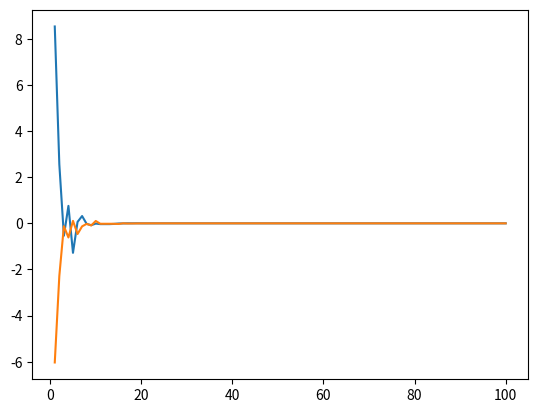

Source code (Python):
import random
import numpy as np 
import matplotlib.pyplot as plt
import math
W = 0.5
c1 = 0.8
c2 = 0.9

n_iterations = 100
target_error = 0
n_particles = 1000
dim= 5
class Particle():
    def __init__(self):
        self.position = np.zeros((dim,))
        for i in range(dim):
            self.position[i] = (-1) ** (bool(random.getrandbits(1))) * random.random()*50
        self.pbest_position = self.position
        self.pbest_value = float('inf')
        self.velocity = np.zeros((dim , ))

    def __str__(self):
        print("I am at ", self.position, " meu pbest is ", self.pbest_position)
    
    def move(self):
        self.position = self.position + self.velocity


class Space():

    def __init__(self, target, target_error, n_particles, problem):
        self.target = target
        self.target_error = target_error
        self.n_particles = n_particles
        self.particles = []
        self.gbest_value = float('inf')
        self.gbest_position = np.array([random.random()*50, random.random()*50])
        self.problem = problem
    def print_particles(self):
        for particle in self.particles:
            particle.__str__()
   
    def fitness(self, particle):
        
        fit = 0.0
        if self.problem == 1: # rosenbrock
            for j in range(dim-1):
                fit += (100.0*(particle.position[j]*particle.position[j] - particle.position[j+1])*(particle.position[j]*particle.positionx[j] - particle.position[j+1]) + (particle.position[j]-1.0)*(particle.position[j]-1.0))
        elif self.problem ==2:  # ellipsoidal - sphere function
            for j in range(dim):
                fit = fit + ((j+1)*(particle.position[j]*particle.position[j]))
        elif self.problem ==3:  # rastrigin's function
            fit = 10*dim
            for j in range(dim):
                fit = fit + (particle.position[j]*particle.position[j] - 10*math.cos(2*math.pi*particle.position[j]))
        elif self.problem ==4:  # ackeley function
            fit = -20*np.exp(-0.2*np.sqrt(0.5*(particle.position[0]*particle.position[0]+particle.positionx[1]*particle.position[1]))) - np.exp(0.5*(math.cos(2*math.pi*particle.position[0]) + math.cos(2*math.pi*particle.position[1]))) + math.e +20 
        elif self.problem ==5: #eggholder function
            fit = -(x[1]+47)*math.sin(np.sqrt(abs(particle.position[1]+(particle.position[0]/2)+47))) - x[0]*math.sin(np.sqrt(abs(particle.position[0]-particle.position[1]-47)))
        elif self.problem ==6: #easom function
            fit = -math.cos(particle.position[0])*math.cos(particle.position[1])*np.exp(-((particle.position[0]-math.pi)**2 + (particle.position[1]-math.pi)**2 ))            
        elif self.problem ==7: #styblinski-tang function
            for j in range(dim):
                fit = fit + (particle.position[j]**4 - 16*(particle.position[j]**2) + 5*particle.position[j])/2   
            
        return fit # note we will maximize fitness, hence minimize error

    
    def set_pbest(self):
        for particle in self.particles:
            fitness_cadidate = self.fitness(particle)
            if(particle.pbest_value > fitness_cadidate):
                particle.pbest_value = fitness_cadidate
                particle.pbest_position = particle.position
            

    def set_gbest(self):
        for particle in self.particles:
            best_fitness_cadidate = self.fitness(particle)
            if(self.gbest_value > best_fitness_cadidate):
                self.gbest_value = best_fitness_cadidate
                self.gbest_position = particle.position

    def move_particles(self):
        for particle in self.particles:
            global W
            new_velocity = (W*particle.velocity) + (c1*random.random()) * (particle.pbest_position - particle.position) + \
                            (random.random()*c2) * (self.gbest_position - particle.position)
            particle.velocity = new_velocity
            particle.move()
            

search_space = Space(1, target_error, n_particles , 2)
particles_vector = [Particle() for _ in range(search_space.n_particles)]
search_space.particles = particles_vector
search_space.print_particles()
x=[]
y=[]
ite = []
iteration = 0
while(iteration < n_iterations):
    search_space.set_pbest()    
    search_space.set_gbest()

    if(abs(search_space.gbest_value - search_space.target) <= search_space.target_error):
        break

    search_space.move_particles()
    iteration += 1
        
    x.append(search_space.gbest_position[0])
    y.append(search_space.gbest_position[1])
    ite.append(iteration)

plt.plot(ite,x)
plt.plot(ite,y)

plt.show()
print("The best solution is: ", search_space.gbest_position,"Value" ,search_space.gbest_value,  " in n_iterations: ", iteration)
